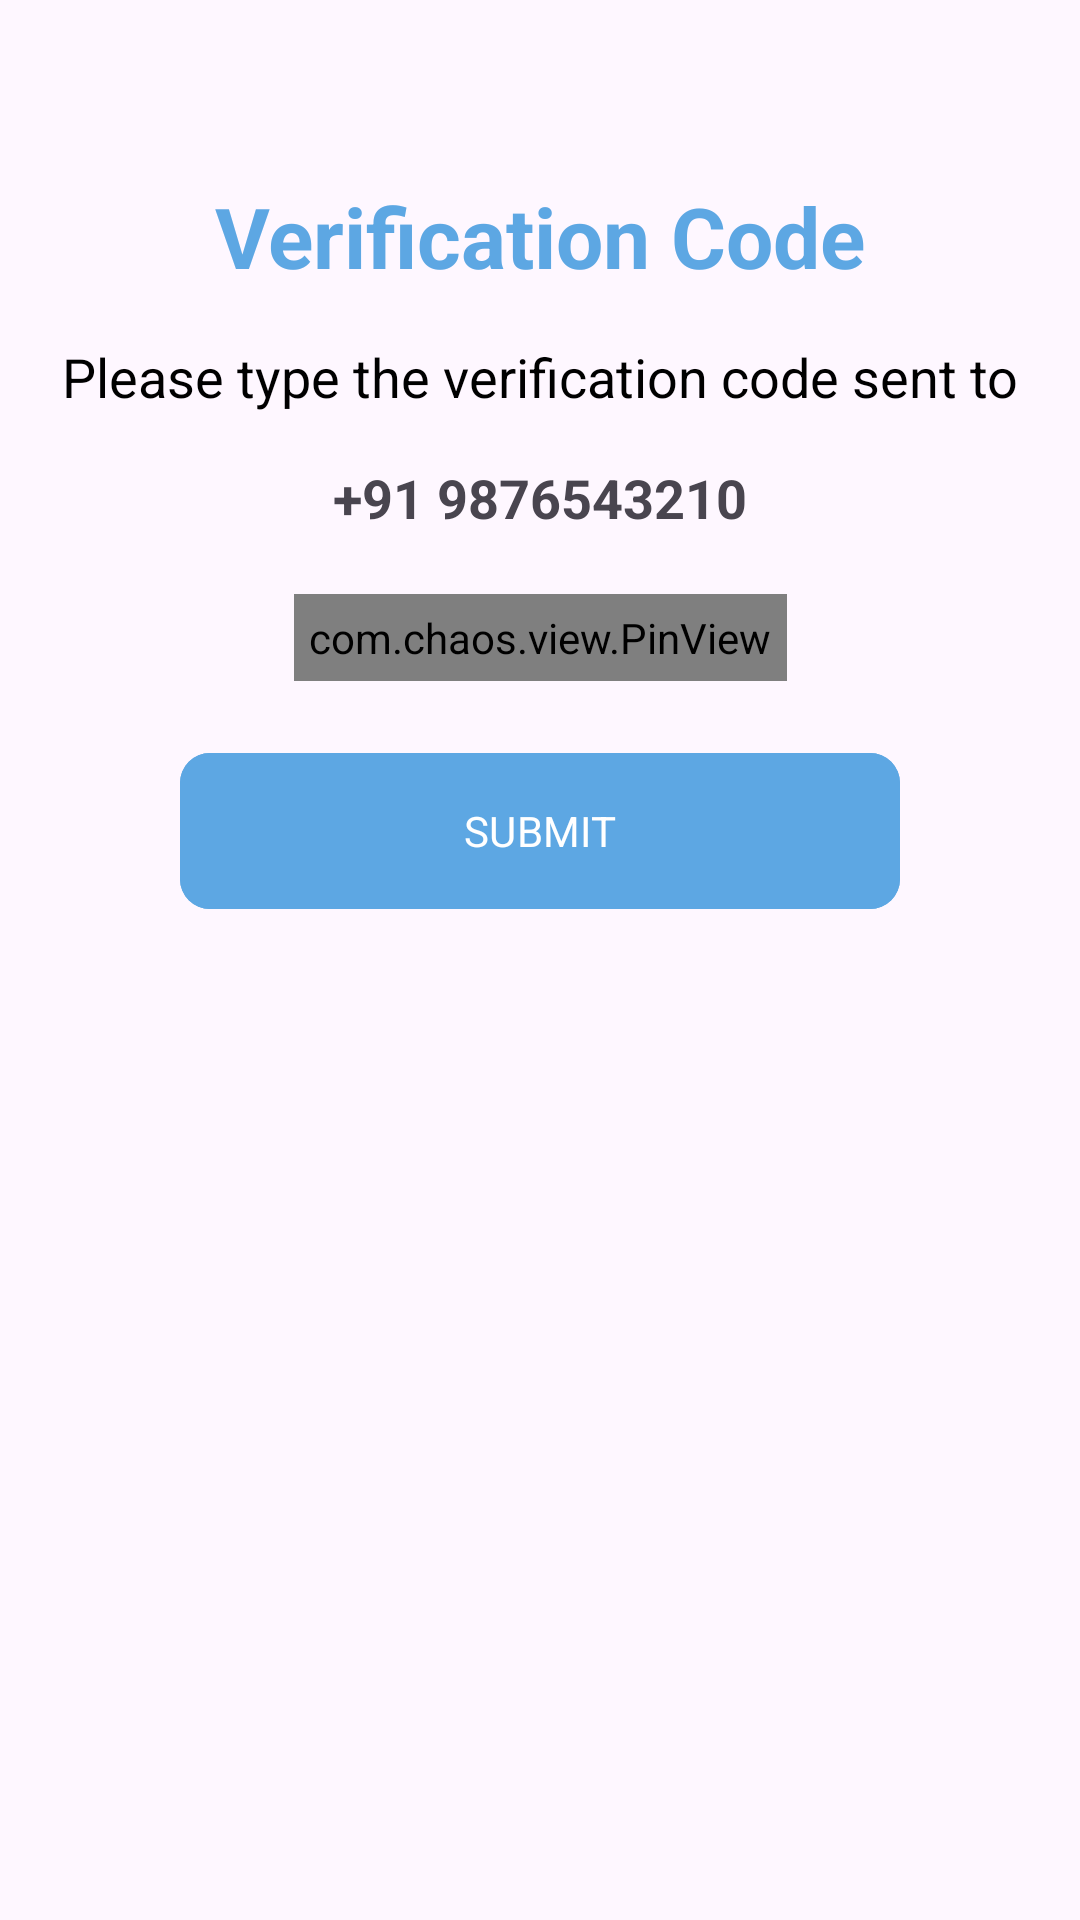

The Android layout XML behind this screen, and the referenced resources:
<!-- AndroidManifest.xml: application theme Theme.MasterBike -->
<!-- res/layout/activity_otpactivity.xml -->
<?xml version="1.0" encoding="utf-8"?>
<androidx.constraintlayout.widget.ConstraintLayout xmlns:android="http://schemas.android.com/apk/res/android"
    xmlns:app="http://schemas.android.com/apk/res-auto"
    xmlns:tools="http://schemas.android.com/tools"
    android:id="@+id/main"
    android:layout_width="match_parent"
    android:layout_height="match_parent"
    tools:context=".Activity.OTPActivity">
    <TextView
        android:id="@+id/textView6"
        android:layout_width="match_parent"
        android:layout_height="wrap_content"
        android:layout_marginTop="60dp"
        android:text="Verification Code"
        android:textSize="28sp"
        android:gravity="center"
        android:textColor="@color/appColor"
        android:textStyle="bold"
        app:layout_constraintEnd_toEndOf="parent"
        app:layout_constraintStart_toStartOf="parent"
        app:layout_constraintTop_toTopOf="parent" />

    <TextView
        android:id="@+id/textView8"
        android:layout_width="match_parent"
        android:layout_height="wrap_content"
        android:layout_marginTop="16dp"
        android:text="Please type the verification code sent to"
        android:textColor="@color/black"
        android:textSize="18sp"
        android:gravity="center"
        app:layout_constraintStart_toStartOf="parent"
        app:layout_constraintTop_toBottomOf="@+id/textView6" />

    <TextView
        android:id="@+id/phone_nmber"
        android:layout_width="match_parent"
        android:layout_height="wrap_content"

        android:layout_marginTop="16dp"
        android:text="+91 9876543210"
        android:textStyle="bold"
        android:textSize="18sp"
        android:gravity="center"
        app:layout_constraintTop_toBottomOf="@+id/textView8" />

    <com.chaos.view.PinView
        android:id="@+id/pinview"
        style="@style/PinWidget.PinView"
        android:layout_width="wrap_content"
        android:layout_height="wrap_content"
        android:layout_gravity="center"
        android:layout_marginTop="20dp"
        android:cursorVisible="true"
        android:focusable="true"
        android:inputType="number"
        android:padding="5dp"
        android:textColor="@color/black"
        android:textColorHint="@color/black"
        android:textSize="18sp"
        android:textStyle="bold"
        app:cursorColor="@color/black"
        app:cursorWidth="2dp"
        app:hideLineWhenFilled="false"
        app:itemCount="4"
        app:itemHeight="50dp"
        app:itemRadius="5dp"
        app:itemSpacing="5dp"
        app:itemWidth="50dp"
        app:layout_constraintStart_toStartOf="parent"
        app:layout_constraintEnd_toEndOf="parent"
        app:layout_constraintTop_toBottomOf="@id/phone_nmber"
        app:lineColor="@color/appColor"
        app:lineWidth="1.5dp"
        app:viewType="rectangle"></com.chaos.view.PinView>
    <com.google.android.material.button.MaterialButton
        android:id="@+id/btn_submit"
        android:layout_width="match_parent"
        android:layout_height="60dp"
        android:layout_marginHorizontal="60dp"
        android:layout_marginTop="20dp"
        android:backgroundTint="@color/appColor"
        android:text="SUBMIT"
        android:gravity="center"
        app:cornerRadius="10dp"
        app:layout_constraintStart_toStartOf="parent"
       app:layout_constraintTop_toBottomOf="@id/pinview" />

</androidx.constraintlayout.widget.ConstraintLayout>
<!-- resources referenced by this layout -->
<resources>
  <color name="appColor">#5DA7E3</color>
  <color name="black">#FF000000</color>
  <style name="Theme.MasterBike" parent="Base.Theme.MasterBike" />
  <style name="Base.Theme.MasterBike" parent="Theme.Material3.DayNight.NoActionBar">
          
          
          <item name="android:statusBarColor">@color/appColor</item>
          <item name="fontFamily">@font/ubuntu</item>
      </style>
</resources>
